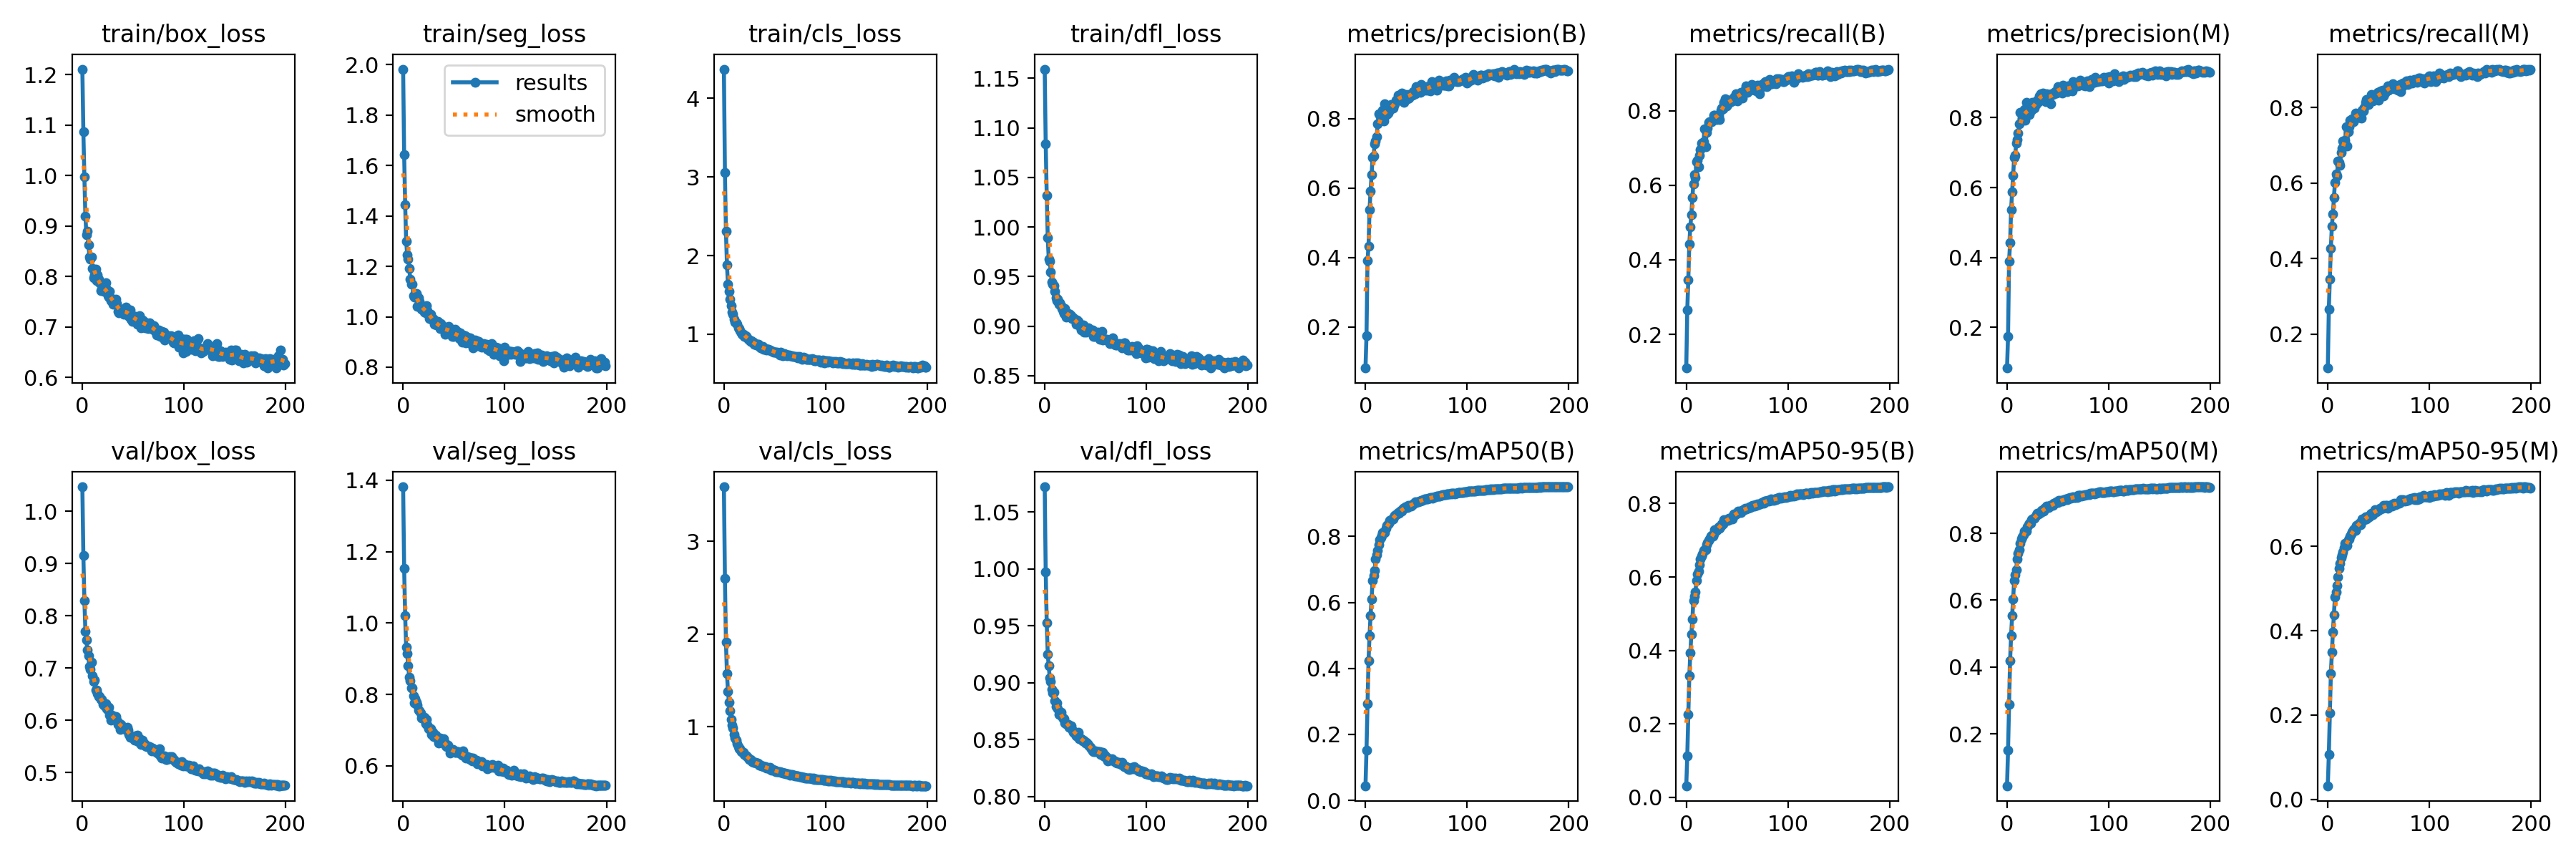

The file beside this chart, header and first rows:
epoch, train/box_loss, train/seg_loss, train/cls_loss, train/dfl_loss, metrics/precision(B), metrics/recall(B), metrics/mAP50(B), metrics/mAP50-95(B), metrics/precision(M), metrics/recall(M), metrics/mAP50(M), metrics/mAP50-95(M), val/box_loss, val/seg_loss, val/cls_loss, val/dfl_loss, lr/pg0, lr/pg1, lr/pg2
0, 1.211, 1.983, 4.371, 1.159, 0.08171, 0.1097, 0.04414, 0.03159, 0.08312, 0.1106, 0.0455, 0.03246, 1.047, 1.381, 3.587, 1.072, 0.067, 0.0001225, 0.0001225
1, 1.087, 1.644, 3.06, 1.084, 0.1744, 0.266, 0.1515, 0.1128, 0.1742, 0.2668, 0.1525, 0.106, 0.9152, 1.154, 2.599, 0.9973, 0.03379, 0.0002447, 0.0002447
2, 0.9969, 1.445, 2.308, 1.032, 0.3915, 0.3457, 0.2927, 0.2257, 0.3893, 0.3449, 0.2893, 0.2044, 0.829, 1.02, 1.913, 0.9524, 0.0005779, 0.0003656, 0.0003656
3, 0.9192, 1.3, 1.88, 0.9891, 0.4328, 0.4431, 0.4229, 0.3306, 0.4416, 0.4279, 0.4202, 0.2988, 0.7707, 0.932, 1.576, 0.9249, 0.0003645, 0.0003645, 0.0003645
4, 0.8827, 1.245, 1.634, 0.9678, 0.5382, 0.489, 0.4998, 0.393, 0.5362, 0.4868, 0.4943, 0.3485, 0.7532, 0.9144, 1.38, 0.9145, 0.0003645, 0.0003645, 0.0003645
5, 0.8895, 1.229, 1.548, 0.9657, 0.591, 0.5205, 0.5602, 0.4434, 0.5885, 0.5177, 0.5538, 0.3973, 0.7345, 0.8797, 1.267, 0.904, 0.0003627, 0.0003627, 0.0003627
6, 0.8634, 1.193, 1.442, 0.9544, 0.638, 0.5678, 0.61, 0.485, 0.6348, 0.5619, 0.6039, 0.4375, 0.723, 0.8479, 1.17, 0.9009, 0.0003608, 0.0003608, 0.0003608
7, 0.8387, 1.149, 1.363, 0.9447, 0.6892, 0.6036, 0.6659, 0.5354, 0.6869, 0.6004, 0.6589, 0.48, 0.7035, 0.8375, 1.078, 0.8943, 0.000359, 0.000359, 0.000359
8, 0.8345, 1.13, 1.279, 0.9423, 0.6918, 0.6294, 0.6808, 0.5468, 0.6922, 0.6231, 0.6754, 0.4921, 0.6979, 0.8178, 1.016, 0.891, 0.0003572, 0.0003572, 0.0003572
9, 0.8382, 1.129, 1.254, 0.9408, 0.7272, 0.6211, 0.6973, 0.5584, 0.7261, 0.6189, 0.6917, 0.5069, 0.7108, 0.8191, 0.9849, 0.8914, 0.0003553, 0.0003553, 0.0003553
10, 0.8162, 1.083, 1.187, 0.9349, 0.7361, 0.6623, 0.7302, 0.5895, 0.7365, 0.6576, 0.7236, 0.5281, 0.6858, 0.7968, 0.9165, 0.8839, 0.0003535, 0.0003535, 0.0003535
11, 0.7971, 1.079, 1.152, 0.929, 0.7487, 0.6666, 0.7453, 0.6071, 0.7558, 0.654, 0.74, 0.5477, 0.6748, 0.7763, 0.8787, 0.879, 0.0003517, 0.0003517, 0.0003517
12, 0.8028, 1.087, 1.141, 0.9258, 0.7851, 0.6498, 0.7572, 0.6157, 0.783, 0.647, 0.7512, 0.5588, 0.6775, 0.789, 0.8549, 0.8819, 0.0003499, 0.0003499, 0.0003499
13, 0.8143, 1.091, 1.122, 0.927, 0.8139, 0.6806, 0.7743, 0.6339, 0.8143, 0.681, 0.771, 0.5725, 0.6581, 0.779, 0.8207, 0.8768, 0.000348, 0.000348, 0.000348
14, 0.792, 1.04, 1.079, 0.9224, 0.8114, 0.6956, 0.789, 0.6481, 0.8146, 0.6918, 0.7833, 0.5794, 0.6575, 0.7701, 0.7842, 0.8722, 0.0003462, 0.0003462, 0.0003462
15, 0.803, 1.075, 1.07, 0.9237, 0.8008, 0.7124, 0.7956, 0.6566, 0.7978, 0.7103, 0.789, 0.5863, 0.6508, 0.7566, 0.7669, 0.8719, 0.0003444, 0.0003444, 0.0003444
16, 0.7945, 1.062, 1.044, 0.9206, 0.8009, 0.7133, 0.8019, 0.6634, 0.7984, 0.7072, 0.795, 0.5966, 0.6459, 0.7541, 0.7599, 0.8741, 0.0003425, 0.0003425, 0.0003425
17, 0.7878, 1.038, 1.021, 0.9177, 0.8242, 0.7174, 0.8121, 0.6728, 0.8242, 0.7133, 0.8068, 0.6076, 0.6458, 0.7491, 0.7345, 0.8701, 0.0003407, 0.0003407, 0.0003407
18, 0.772, 1.03, 0.9963, 0.9146, 0.7931, 0.7517, 0.8107, 0.6734, 0.7917, 0.7488, 0.8058, 0.6065, 0.6401, 0.7346, 0.7296, 0.8683, 0.0003389, 0.0003389, 0.0003389
19, 0.7748, 1.031, 1.002, 0.9125, 0.842, 0.7025, 0.8125, 0.6749, 0.8429, 0.6984, 0.8054, 0.6026, 0.6395, 0.7389, 0.7248, 0.868, 0.000337, 0.000337, 0.000337
20, 0.7796, 1.036, 0.9688, 0.9178, 0.8226, 0.7416, 0.8246, 0.6875, 0.8311, 0.7357, 0.8183, 0.6164, 0.6298, 0.7329, 0.701, 0.8648, 0.0003352, 0.0003352, 0.0003352
21, 0.7704, 1.02, 0.9772, 0.9091, 0.8118, 0.7533, 0.8329, 0.6938, 0.8111, 0.7499, 0.8251, 0.6174, 0.6297, 0.7367, 0.6921, 0.8638, 0.0003334, 0.0003334, 0.0003334
22, 0.7794, 1.015, 0.9731, 0.9105, 0.8164, 0.7686, 0.8381, 0.6997, 0.8099, 0.7669, 0.8292, 0.6237, 0.6273, 0.7184, 0.684, 0.8635, 0.0003315, 0.0003315, 0.0003315
23, 0.788, 1.045, 0.9555, 0.913, 0.8251, 0.7701, 0.8407, 0.7026, 0.8221, 0.7654, 0.8306, 0.6288, 0.6311, 0.7299, 0.6748, 0.863, 0.0003297, 0.0003297, 0.0003297
24, 0.7746, 1.024, 0.9326, 0.9121, 0.8239, 0.7713, 0.8475, 0.7112, 0.8207, 0.769, 0.8404, 0.6344, 0.6223, 0.7133, 0.6658, 0.8606, 0.0003279, 0.0003279, 0.0003279
25, 0.7627, 1.007, 0.929, 0.9122, 0.8407, 0.7712, 0.8498, 0.713, 0.8441, 0.7622, 0.8435, 0.6397, 0.6198, 0.7046, 0.6501, 0.8617, 0.000326, 0.000326, 0.000326
26, 0.7595, 0.9928, 0.9111, 0.9103, 0.836, 0.7764, 0.851, 0.7109, 0.8352, 0.7721, 0.8444, 0.6405, 0.6243, 0.7054, 0.6509, 0.8617, 0.0003242, 0.0003242, 0.0003242
27, 0.7709, 1.011, 0.9169, 0.9076, 0.8307, 0.7888, 0.8527, 0.7167, 0.8278, 0.7851, 0.8439, 0.6384, 0.6101, 0.704, 0.6406, 0.8587, 0.0003224, 0.0003224, 0.0003224
28, 0.7519, 0.9905, 0.8962, 0.9081, 0.8391, 0.7877, 0.8587, 0.728, 0.8368, 0.7809, 0.8509, 0.6487, 0.6002, 0.689, 0.6222, 0.8566, 0.0003206, 0.0003206, 0.0003206
29, 0.7559, 0.992, 0.9009, 0.9073, 0.8425, 0.7858, 0.8638, 0.7277, 0.8395, 0.7832, 0.856, 0.6498, 0.6096, 0.6942, 0.6144, 0.8566, 0.0003187, 0.0003187, 0.0003187
30, 0.7459, 0.9901, 0.8752, 0.9059, 0.8522, 0.7756, 0.8656, 0.7266, 0.8508, 0.7736, 0.8593, 0.6499, 0.609, 0.6825, 0.6191, 0.8547, 0.0003169, 0.0003169, 0.0003169
31, 0.7486, 0.9705, 0.8687, 0.9018, 0.8501, 0.7868, 0.8681, 0.7319, 0.8467, 0.7845, 0.8587, 0.6553, 0.6024, 0.6835, 0.6169, 0.8534, 0.0003151, 0.0003151, 0.0003151
32, 0.748, 0.9692, 0.8635, 0.9061, 0.8683, 0.7862, 0.8724, 0.7359, 0.8627, 0.779, 0.8608, 0.6514, 0.6017, 0.6852, 0.6128, 0.8533, 0.0003132, 0.0003132, 0.0003132
33, 0.7553, 0.9685, 0.8701, 0.905, 0.8652, 0.7765, 0.87, 0.7334, 0.8686, 0.7711, 0.8619, 0.6588, 0.6066, 0.6799, 0.6111, 0.8565, 0.0003114, 0.0003114, 0.0003114
34, 0.7472, 0.9828, 0.8668, 0.9018, 0.8594, 0.8018, 0.8772, 0.7387, 0.8671, 0.7917, 0.8682, 0.6654, 0.6, 0.6744, 0.6018, 0.851, 0.0003096, 0.0003096, 0.0003096
35, 0.7308, 0.966, 0.8402, 0.8988, 0.8618, 0.8068, 0.8797, 0.7446, 0.8702, 0.7906, 0.8691, 0.6641, 0.5917, 0.6648, 0.5849, 0.8504, 0.0003077, 0.0003077, 0.0003077
36, 0.7282, 0.9529, 0.826, 0.8958, 0.8734, 0.8044, 0.8776, 0.745, 0.8684, 0.7993, 0.8673, 0.6625, 0.5948, 0.6787, 0.5845, 0.8508, 0.0003059, 0.0003059, 0.0003059
37, 0.7309, 0.9726, 0.833, 0.898, 0.8614, 0.8226, 0.8859, 0.7551, 0.8621, 0.8142, 0.8748, 0.6697, 0.5828, 0.6658, 0.5767, 0.8486, 0.0003041, 0.0003041, 0.0003041
38, 0.7347, 0.9602, 0.8431, 0.9014, 0.8473, 0.8311, 0.8857, 0.7539, 0.8465, 0.8217, 0.8756, 0.6648, 0.5926, 0.6771, 0.5783, 0.8492, 0.0003022, 0.0003022, 0.0003022
39, 0.731, 0.9544, 0.8099, 0.8941, 0.8704, 0.8221, 0.8895, 0.7566, 0.8688, 0.8172, 0.8808, 0.6687, 0.5881, 0.6721, 0.5681, 0.8489, 0.0003004, 0.0003004, 0.0003004
40, 0.7283, 0.957, 0.8208, 0.8977, 0.8649, 0.8127, 0.8875, 0.7531, 0.8599, 0.8073, 0.8782, 0.6712, 0.5845, 0.6756, 0.572, 0.847, 0.0002986, 0.0002986, 0.0002986
41, 0.7256, 0.9317, 0.8145, 0.8942, 0.8564, 0.8191, 0.8874, 0.7543, 0.852, 0.8145, 0.8776, 0.6704, 0.586, 0.6644, 0.5678, 0.8474, 0.0002967, 0.0002967, 0.0002967
42, 0.7316, 0.934, 0.8024, 0.8959, 0.8704, 0.8257, 0.8934, 0.7591, 0.8671, 0.8195, 0.8825, 0.6771, 0.5818, 0.6553, 0.5586, 0.846, 0.0002949, 0.0002949, 0.0002949
43, 0.7392, 0.9576, 0.8064, 0.8981, 0.8598, 0.8248, 0.8925, 0.7599, 0.8407, 0.835, 0.8843, 0.6784, 0.585, 0.6543, 0.5535, 0.845, 0.0002931, 0.0002931, 0.0002931
44, 0.7305, 0.9543, 0.808, 0.8965, 0.8691, 0.8237, 0.8937, 0.7587, 0.8679, 0.8167, 0.8842, 0.6753, 0.5861, 0.6582, 0.5556, 0.8447, 0.0002913, 0.0002913, 0.0002913
45, 0.7293, 0.9615, 0.7988, 0.8952, 0.8705, 0.8266, 0.8923, 0.7572, 0.8667, 0.8225, 0.8825, 0.6797, 0.5816, 0.6523, 0.5593, 0.8432, 0.0002894, 0.0002894, 0.0002894
46, 0.7214, 0.9503, 0.7936, 0.8949, 0.867, 0.8334, 0.8972, 0.7682, 0.8714, 0.8233, 0.8891, 0.6868, 0.5726, 0.6371, 0.5375, 0.8421, 0.0002876, 0.0002876, 0.0002876
47, 0.7345, 0.9462, 0.7937, 0.896, 0.8776, 0.8301, 0.8989, 0.7713, 0.8746, 0.8237, 0.8896, 0.6844, 0.5668, 0.6413, 0.5355, 0.8401, 0.0002857, 0.0002857, 0.0002857
48, 0.7156, 0.9233, 0.7782, 0.8899, 0.8739, 0.8396, 0.9008, 0.7703, 0.8699, 0.833, 0.8922, 0.6811, 0.5674, 0.6394, 0.5398, 0.8395, 0.0002839, 0.0002839, 0.0002839
49, 0.7119, 0.9268, 0.7731, 0.8897, 0.8724, 0.8462, 0.9044, 0.7724, 0.8699, 0.8391, 0.8945, 0.6859, 0.5667, 0.6465, 0.5323, 0.8392, 0.0002821, 0.0002821, 0.0002821
50, 0.7203, 0.9229, 0.77, 0.8917, 0.8927, 0.8255, 0.902, 0.7737, 0.8896, 0.8197, 0.8928, 0.686, 0.5686, 0.6445, 0.5287, 0.84, 0.0002803, 0.0002803, 0.0002803
51, 0.7211, 0.9509, 0.7732, 0.8909, 0.8864, 0.8433, 0.9056, 0.7785, 0.885, 0.8385, 0.8975, 0.6901, 0.5612, 0.638, 0.5202, 0.8391, 0.0002784, 0.0002784, 0.0002784
52, 0.721, 0.9253, 0.7723, 0.894, 0.8809, 0.8464, 0.905, 0.7769, 0.8771, 0.8433, 0.8962, 0.6888, 0.5698, 0.639, 0.5198, 0.8396, 0.0002766, 0.0002766, 0.0002766
53, 0.7168, 0.9406, 0.7649, 0.8919, 0.8895, 0.8394, 0.9079, 0.7798, 0.8867, 0.8333, 0.8991, 0.6905, 0.566, 0.6409, 0.5148, 0.8395, 0.0002748, 0.0002748, 0.0002748
54, 0.7049, 0.924, 0.7567, 0.8865, 0.8753, 0.8501, 0.907, 0.7761, 0.8712, 0.845, 0.897, 0.6898, 0.5717, 0.6405, 0.5192, 0.8393, 0.0002729, 0.0002729, 0.0002729
55, 0.7084, 0.9137, 0.7382, 0.8877, 0.8984, 0.8344, 0.9082, 0.7806, 0.8934, 0.8298, 0.8988, 0.6962, 0.5592, 0.6368, 0.5138, 0.837, 0.0002711, 0.0002711, 0.0002711
56, 0.7225, 0.9357, 0.7671, 0.8948, 0.8892, 0.8491, 0.9098, 0.7824, 0.8882, 0.8381, 0.9003, 0.6919, 0.5646, 0.6382, 0.5092, 0.8376, 0.0002693, 0.0002693, 0.0002693
57, 0.7152, 0.916, 0.7468, 0.8861, 0.8872, 0.8521, 0.9108, 0.7838, 0.8868, 0.8415, 0.9014, 0.6972, 0.5582, 0.635, 0.5068, 0.8384, 0.0002674, 0.0002674, 0.0002674
58, 0.6978, 0.8988, 0.73, 0.8874, 0.8838, 0.8569, 0.9131, 0.7878, 0.8816, 0.8498, 0.9034, 0.6963, 0.5534, 0.6305, 0.501, 0.8353, 0.0002656, 0.0002656, 0.0002656
59, 0.7134, 0.9287, 0.7506, 0.8868, 0.8812, 0.8669, 0.9131, 0.785, 0.8753, 0.8577, 0.9012, 0.6906, 0.5616, 0.6428, 0.5024, 0.8359, 0.0002638, 0.0002638, 0.0002638
... 140 more rows
